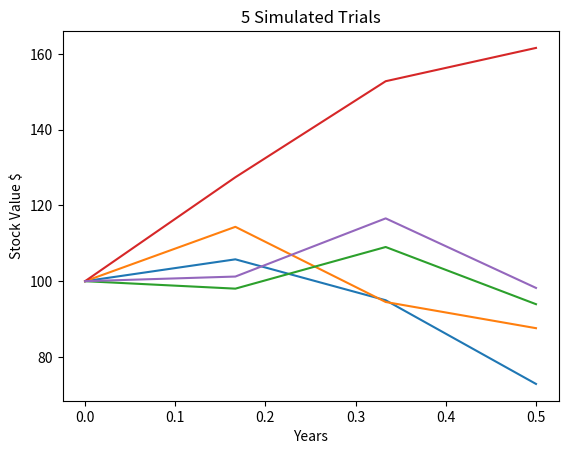

This figure's Python source:
# -*- coding: utf-8 -*-
"""
Created on Sun Mar 20 15:49:02 2022

[redacted]
"""

# [redacted]
# 3/20/22
#assingment 9: Monte Carlo Simulation and Pricing Exotic
# options


#This file, a9task1, is simulating stock returns


#importing numpy
import numpy as np
import matplotlib.pyplot as plt

import math



#Creating class

class MCStockSimulator:
    """Creating MCStockSimulator class"""
    
    def __init__(self, s, t, mu, sigma, nper_per_year):
        """Constructor to initialize the variables"""
        
        
        #initializing all of the parameters
        self.s = s
        self.t = t
        self.mu = mu
        self.sigma = sigma
        self.nper_per_year = nper_per_year
    
    
    def __repr__(self):
        """Creating repr method for the class"""
        
        
        #s string to be returned for formatting
        s = f"MCStockSimulator (s = ${self.s:.2f}, t = {self.t:.2f} (years), \
mu = {self.mu:.2f}, sigma = {self.sigma:.2f}, nper_per_year = {self.nper_per_year}"

        return s
    
    
    
    #Method generate_simulated_stock_returns
    def generate_simulated_stock_returns(self):
        """This method will generate and return an np.array containing
        a sequence of simulated stock returns over time period t
        
        simulate annual rate of return as sim return = mean + Z*sigma
        where Z = randomly drawn number from standard normal distribution
        
        simulated return(dt) = (mean - sigma**2 / 2)*dt + Z * sigma * sqr(dt)
        
        dt = 1 / nper_per_year
        """
        
        #creating variables for dt and time for range
        dt = 1 / self.nper_per_year
        time = int(self.nper_per_year * self.t)
        
        #creating empty list
        blank = np.empty((0, 0))
    

        #for loop to iterate through
        for x in range(time):
            
            #getting random Z value
            z = np.random.normal()
            
            sim = ((self.mu - (self.sigma**2 )/2) * dt ) + (z * self.sigma * math.sqrt(dt))
            
            #appending the value
            blank = np.append(blank, sim)
        
        
        return blank
            

    #Method 3
    def generate_simulated_stock_values(self):
        """This method generates and returns an
        np.array containing a sequence of stock values
        corresponding to a random sequences of stock 
        returns.
    
        Si = Si-1 * e^(ri-1)"""
        
        #creating an empty np array for the prices
        prices = np.empty((0, 0))
        
        #gemerating array of the returns
        returns = self.generate_simulated_stock_returns()
        
        #adding initial value to the list of prices
        current = self.s
        prices = np.append(prices, current)

        
        #for loop iterating through length of returns
        for x in range(len(returns)):
            
            #variables for current return and price
            current_r = returns[x]
            current_price = prices[x]
            
            #getting value of stock and adding to list of prices
            Si = current_price * (math.e**(current_r))
            prices = np.append(prices, Si)
        

        
        return prices
    
    
    #Method 4
    def plot_simulated_stock_values(self, num_trials = 1):
        """Method generates a plot of num_trails series of
        simulated stock returns. Num_trials = optional parameter.
        
        Uses matplotlib library for the plots"""
        
        
        #creating empty np array for x values
        x_val =  np.empty((0, 0))
        
        #getting variable for time
        time = int(self.nper_per_year * self.t)
        
        
        #iterating through adding time values to x_val table
        for x in range(time + 1):
            
            value = x / self.nper_per_year
            x_val = np.append(x_val, value)
        
        
        
        #for loop to get the values for each trial
        for x in range(num_trials):
            
            #getting the current generated values and plotting
            current = self.generate_simulated_stock_values() 
            plt.plot(x_val, current)
            

        #Creating titles and labels for graph
        plt.title(f'{num_trials} Simulated Trials')
        plt.xlabel('Years')
        plt.ylabel('Stock Value $')
        plt.show()





if __name__ == '__main__':
    sim = MCStockSimulator(100, .5, 0.1, 0.3, 6)
    
    print(sim)
    
    returns = sim.generate_simulated_stock_returns()
    
    print(returns)
    
    values = sim.generate_simulated_stock_values()
    
    print(values)
    
    plot = sim.plot_simulated_stock_values(5)
    
    print(plot)
    
